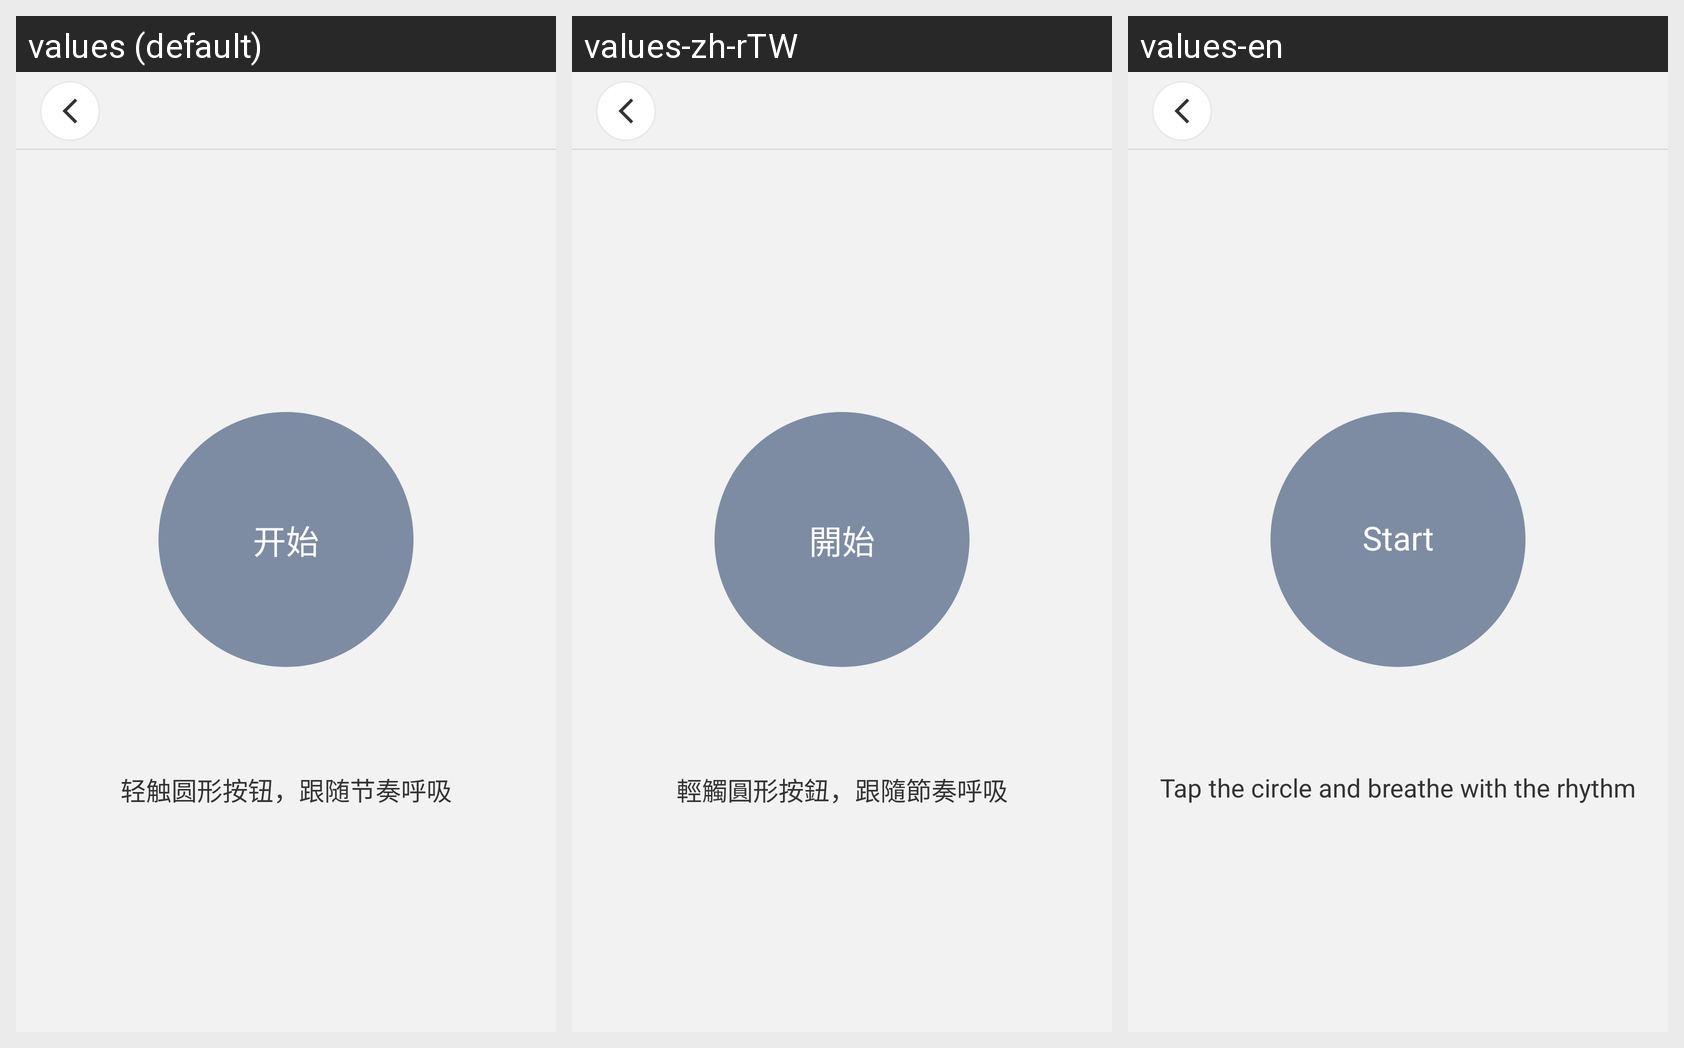

Locale-by-locale string values for the Android screen shown in this grid:
Android screen res/layout/activity_huxifangsong.xml rendered under 3 locales, left to right: values (default), values-zh-rTW, values-en. Device: Nexus 5 (rendered at 1080×1920; each locale shown at half size, 540×960, under a caption strip naming it); theme Theme.Shijianapp.
Strings drawn on this screen, with the default value and each locale's value (text and hints the layout hard-codes, and strings that could not be matched under every locale, appear in the picture but are not listed):

breath_start
  values: 开始
  values-zh-rTW: 開始
  values-en: Start

breath_idle_tip
  values: 轻触圆形按钮，跟随节奏呼吸
  values-zh-rTW: 輕觸圓形按鈕，跟隨節奏呼吸
  values-en: Tap the circle and breathe with the rhythm
